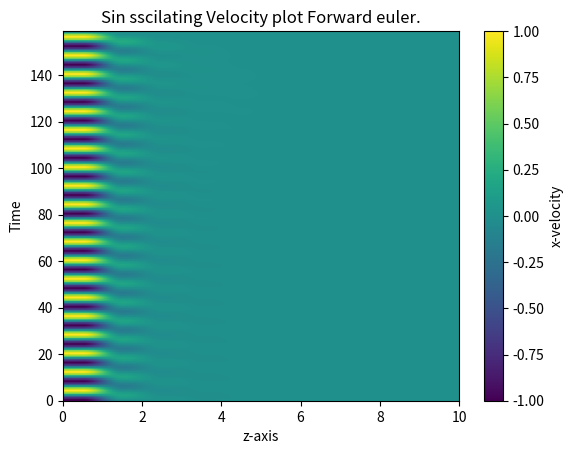
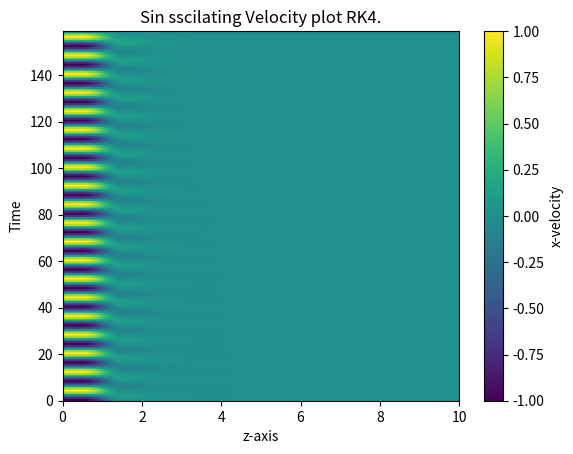
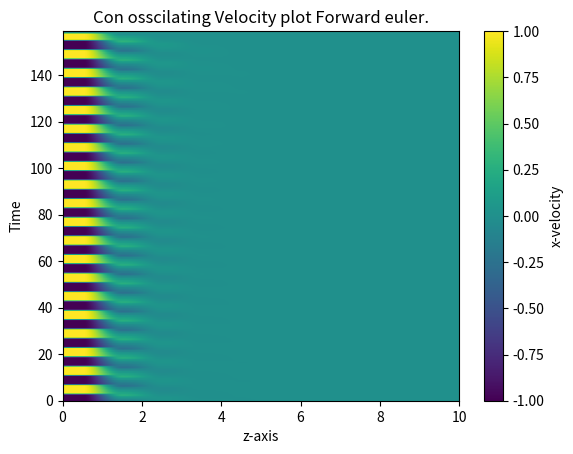
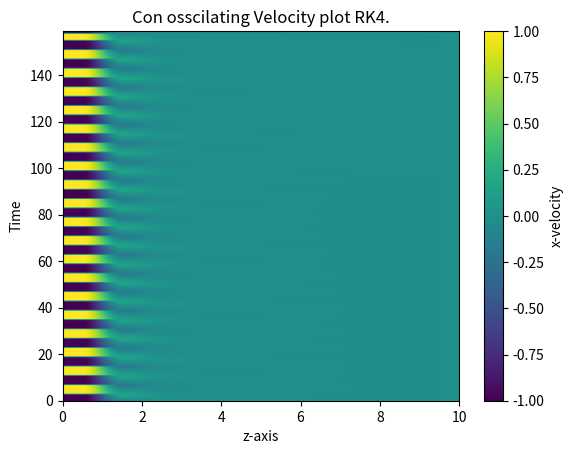

Python code for these plots, in order:
# -*- coding: utf-8 -*-
"""
Created on Wed Mar 13 15:24:31 2024

[redacted]
"""
import numpy as np
import matplotlib.pyplot as plt



### defining the constants
rho = 1000 ### kg/m^3
mu = 1 ### Ns/m^3
T = 0.1
T2 = T/2
w = 2*np.pi/T
con = mu/rho
Uamp = 1

zlength = 0.5
dz = 0.05
zsteps = int(zlength/dz)

tlength = 50### s
dt =  0.25*dz**2/(2*mu/rho)
tsteps = int(tlength/dt)

### Velocity, time, and space arrays
initial_vel = np.zeros(zsteps)
time = np.arange(0,tlength, dt)
space = np.arange(0,zlength, dz)


### derivatie function
def derivatives(temp):
    der = np.zeros(len(temp)) ### An empty list with the right length
    der[1:-1] = con*(temp[2:] - 2 * temp[1:-1] + temp[:-2]) / dz**2  ### The derivative array.
    return der


def forward_euler(initial, function ):
    matrix = np.zeros((tsteps,zsteps))  ### An empty array with dimensions of space, and time such that it can be filled with all Temperatures in the space array through all timesteps
    temp1 = np.array(initial.copy()) ### The initial temperatures, copied, the reason that there is an np,array is because otherwise
    ### -the code wont work because it sees temp1 as a function or some such thing, this might be a deepnote error because it doens't seem to happen in spyder.

    matrix[0] = np.array(temp1.copy()) ### The first array in the matrix is the initial temperature array
    
    for i in range(1, tsteps): ### Looping from t = 1 till t = tsteps
        t = time[i] ### making the time accurate, not integer but dt*timestep = time
        temp2 = temp1 + dt*derivatives(temp1) ### Calculate new array with the derviative in accordance with foward euler
        
        temp2[0] = function(t) ###  Uamp*np.sin(w*t) ### Enforcing the boundary conditions
        temp2[-1] = 0
        
        temp1 = np.array(temp2.copy()) ### Updating the array such that the new temperaturearray becomes the old one, and with this array the next temperaturearray can be calculated 
        matrix[i] = np.array(temp2.copy())  ### Saving the temperature array in the matrix for each timestep
    
    return matrix

def RK4(initial, function):
    
    def runge_kutta(old_state, t, dt, derivatives):
        k1 =  derivatives(old_state)
        k2 =  derivatives(old_state + (0.5 * k1))
        k3 =  derivatives(old_state + (0.5 * k2))
        k4 =  derivatives(old_state + k3)
        new_state = old_state + (k1 + 2*k2 + 2*k3 + k4) * dt/6. #multiplying by kappa has to be done because of it being in the heat diffusion equation
        return new_state

    matrix_r = np.zeros((tsteps, zsteps))
    temp1 = np.array(initial.copy())
        
    for i in range(tsteps):
        t = time[i]
        temp2 = runge_kutta(temp1, t, dt, derivatives)
        temp2[0] =  function(t)
        temp2[-1] = 0

        temp1 = np.array(temp2.copy())
        matrix_r[i] = np.array(temp1.copy())

    return matrix_r


def osscilation(t):
    oss = Uamp*np.sin(w*t)
    return oss


def schuif(t):
    if t%T > 0 and t%T < 1*T2 :
        v =1
    else:
        v=-1
    return v


def plotje(matrix, naam, vel): ### Plotting function for a matrix
    plt.figure()
    plt.imshow(matrix, aspect='auto', extent=[0, zsteps, 0, tsteps])
    plt.colorbar(label='x-velocity')
    plt.xlabel('z-axis')
    plt.ylabel('Time')
    plt.title(f'{vel} Velocity plot {naam}.')
    plt.show()


plotje(forward_euler(initial_vel, osscilation), "Forward euler", "Sin sscilating")
plotje(RK4(initial_vel,osscilation), "RK4", "Sin sscilating")


plotje(forward_euler(initial_vel, schuif), "Forward euler", "Con osscilating")
plotje(RK4(initial_vel, schuif), "RK4", "Con osscilating")


